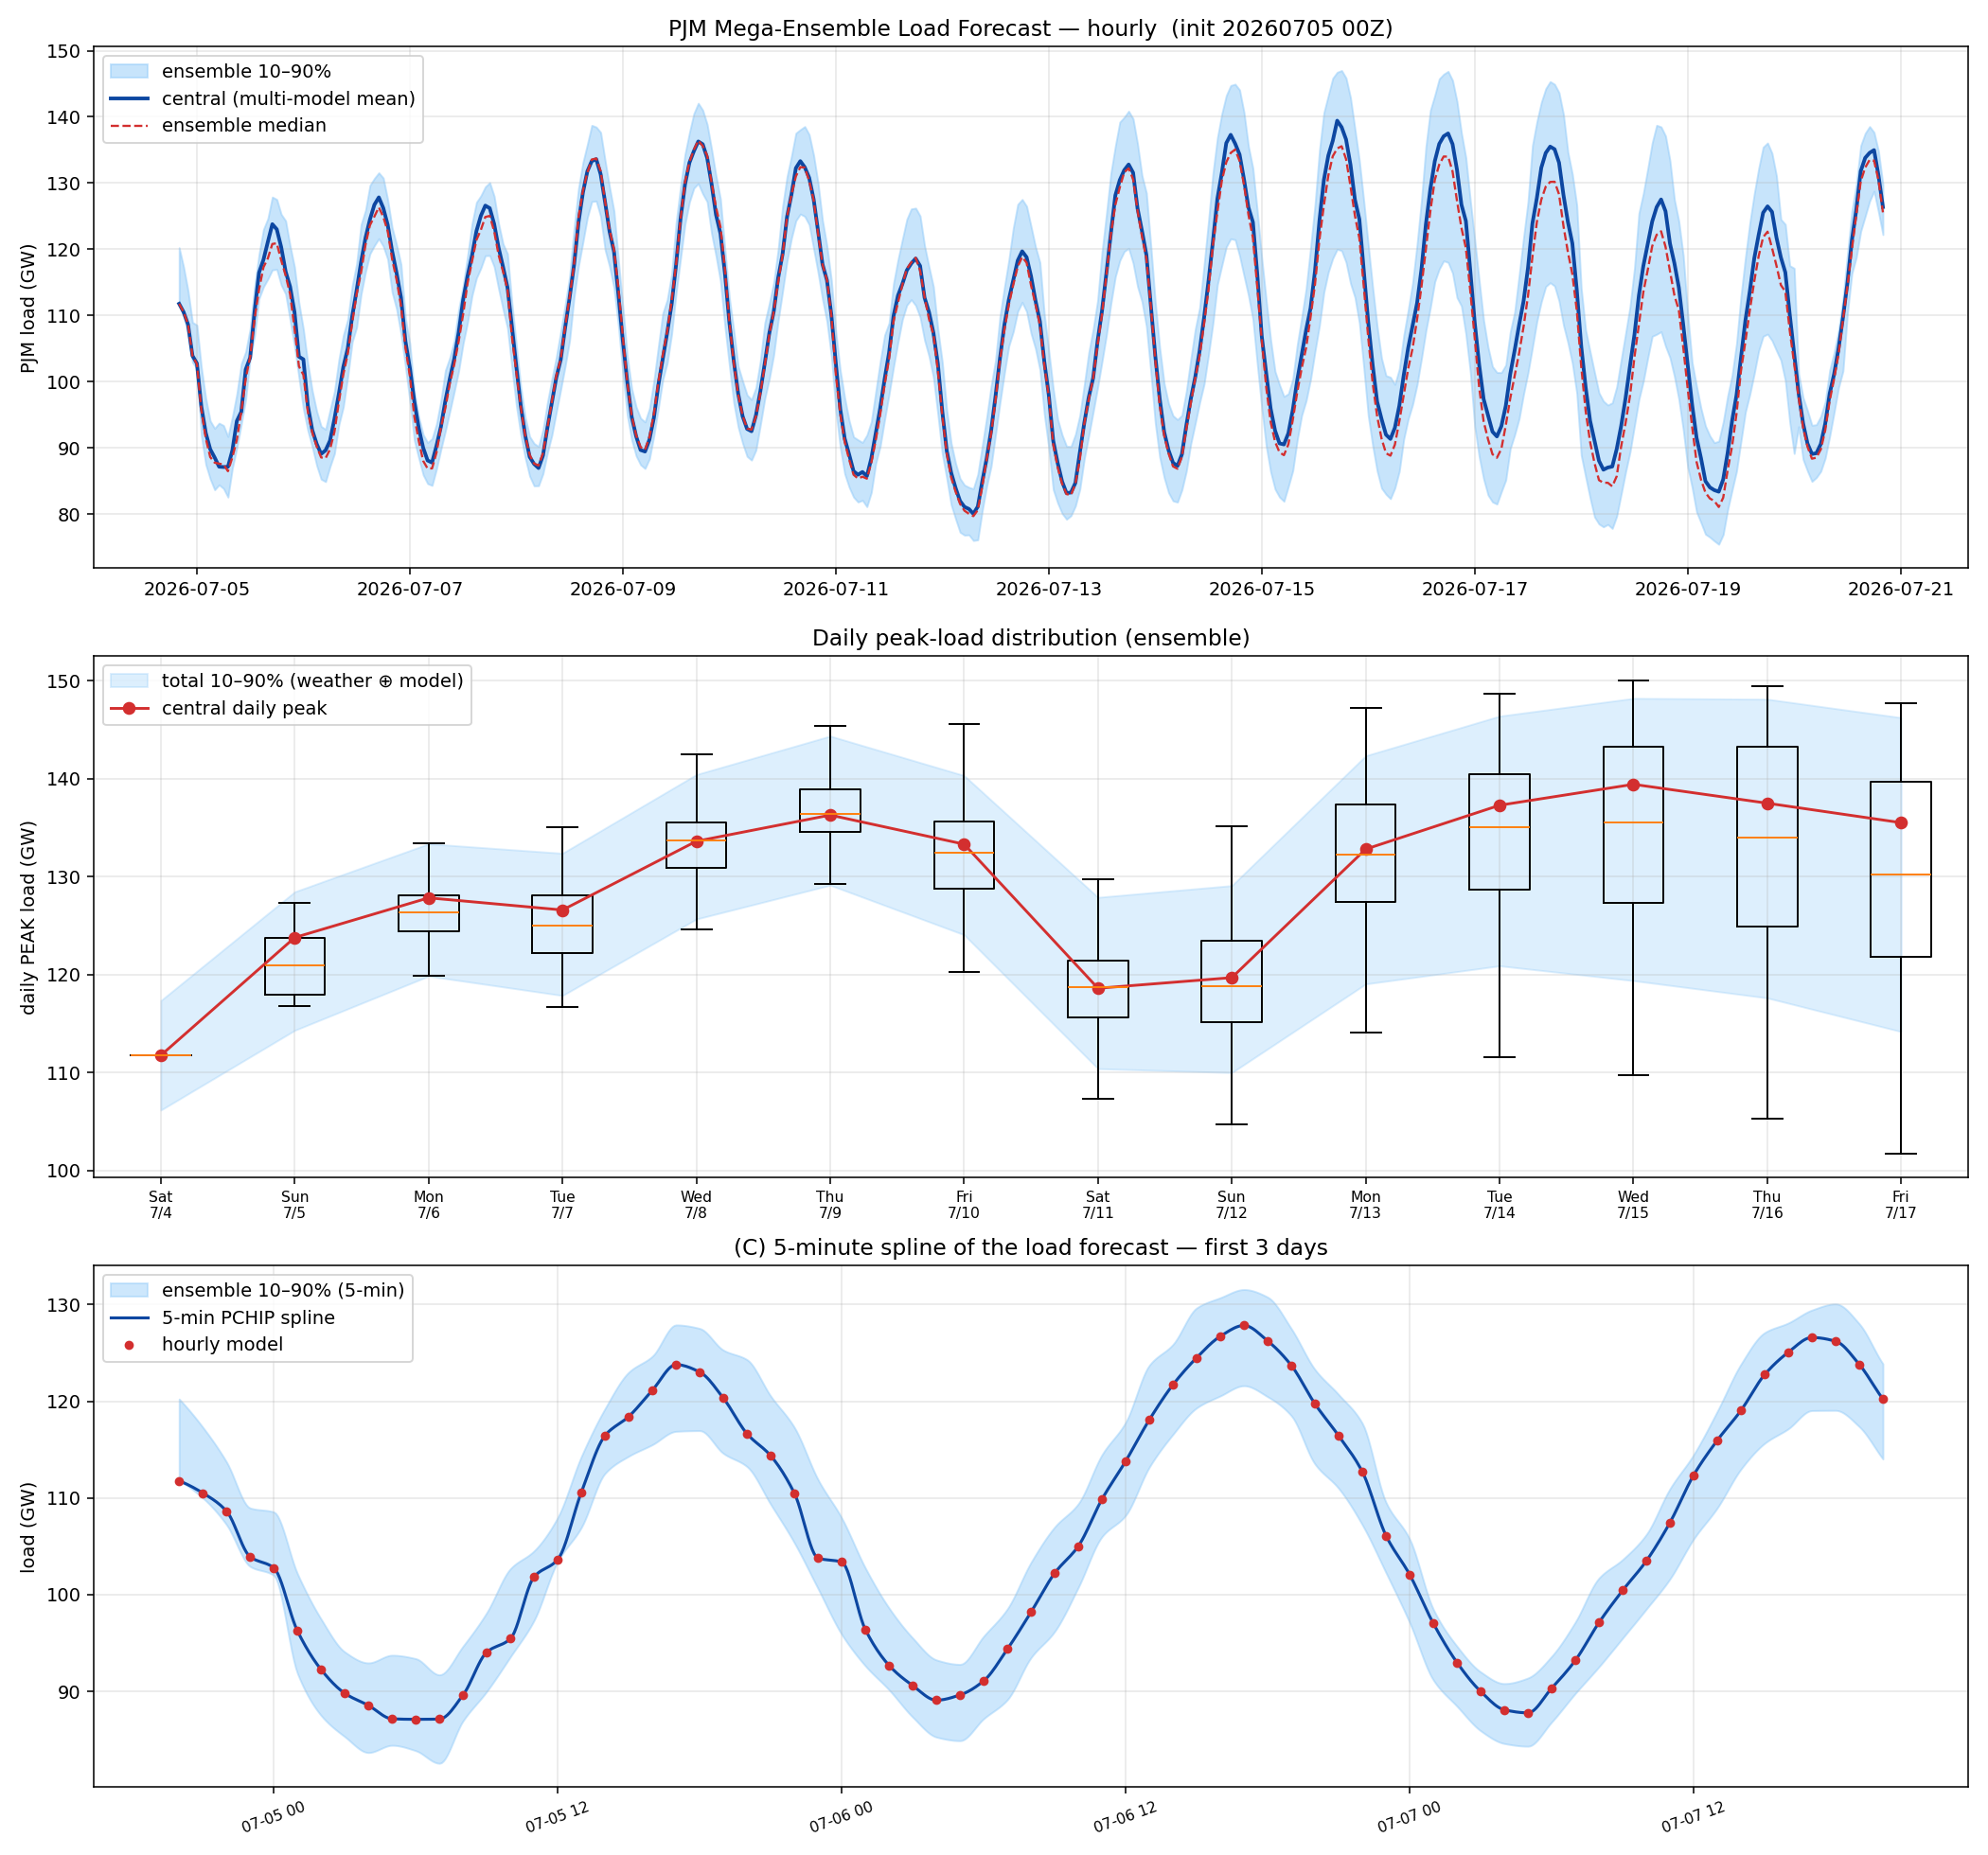

The table this chart was drawn from, first rows:
utc, tmpf, dwpf, cloud, load, ens_p10, ens_p50, ens_p90
2026-07-05 00:00:00+00:00, 80.62, 69.82, 67.24, 111761, 111761, 111761, 120229
2026-07-05 01:00:00+00:00, 79.65, 69.62, 68.64, 110507, 109989, 110507, 117308
2026-07-05 02:00:00+00:00, 78.34, 69.41, 70.03, 108640, 107234, 108640, 113725
2026-07-05 03:00:00+00:00, 76.99, 69.2, 71.43, 103911, 102912, 103911, 108957
2026-07-05 04:00:00+00:00, 75.75, 69.01, 72.83, 102762, 101996, 102658, 108545
2026-07-05 05:00:00+00:00, 74.84, 68.8, 74.22, 96237, 91846, 95740, 102157
2026-07-05 06:00:00+00:00, 73.86, 68.59, 75.62, 92242, 87497, 91405, 97462
2026-07-05 07:00:00+00:00, 73.48, 68.63, 74.81, 89789, 85305, 88610, 94070
2026-07-05 08:00:00+00:00, 73.15, 68.66, 74.01, 88539, 83664, 87755, 92939
2026-07-05 09:00:00+00:00, 72.88, 68.7, 73.2, 87152, 84414, 87600, 93729
2026-07-05 10:00:00+00:00, 72.85, 68.71, 72.4, 87100, 83856, 87503, 93377
2026-07-05 11:00:00+00:00, 73.31, 68.76, 71.61, 87127, 82550, 86473, 91703
2026-07-05 12:00:00+00:00, 74.37, 68.82, 70.8, 89626, 86950, 88562, 94678
2026-07-05 13:00:00+00:00, 75.87, 68.96, 70.62, 94051, 89984, 91211, 98141
2026-07-05 14:00:00+00:00, 77.7, 69.09, 70.44, 95438, 93569, 95434, 102680
2026-07-05 15:00:00+00:00, 79.66, 69.22, 70.26, 101844, 97335, 100432, 104524
2026-07-05 16:00:00+00:00, 81.52, 69.35, 70.1, 103634, 103431, 103733, 107988
2026-07-05 17:00:00+00:00, 82.96, 69.48, 69.92, 110600, 106953, 109481, 114305
2026-07-05 18:00:00+00:00, 83.85, 69.62, 69.75, 116455, 112540, 113896, 119252
2026-07-05 19:00:00+00:00, 84.12, 69.64, 69.8, 118417, 114312, 117276, 122999
2026-07-05 20:00:00+00:00, 83.81, 69.67, 69.84, 121140, 115507, 118639, 124656
2026-07-05 21:00:00+00:00, 82.89, 69.7, 69.88, 123785, 116884, 120795, 127889
2026-07-05 22:00:00+00:00, 81.59, 69.73, 69.93, 123014, 116958, 120904, 127526
2026-07-05 23:00:00+00:00, 80.16, 69.76, 69.97, 120313, 114599, 118331, 125282
2026-07-06 00:00:00+00:00, 78.75, 69.78, 70.01, 116627, 113235, 116030, 124295
2026-07-06 01:00:00+00:00, 77.3, 69.6, 69.61, 114356, 109328, 113235, 120528
2026-07-06 02:00:00+00:00, 75.89, 69.41, 69.19, 110478, 105348, 107981, 117287
2026-07-06 03:00:00+00:00, 74.61, 69.23, 68.79, 103768, 100610, 102310, 111889
2026-07-06 04:00:00+00:00, 73.53, 69.04, 68.38, 103365, 95886, 101014, 107919
2026-07-06 05:00:00+00:00, 72.83, 68.86, 67.97, 96375, 92626, 95453, 102745
2026-07-06 06:00:00+00:00, 72.43, 68.67, 67.57, 92677, 90151, 92292, 98610
2026-07-06 07:00:00+00:00, 72.2, 68.62, 67.6, 90591, 87328, 90196, 95509
2026-07-06 08:00:00+00:00, 71.97, 68.58, 67.63, 89076, 85265, 88550, 93246
2026-07-06 09:00:00+00:00, 71.71, 68.49, 67.65, 89623, 84892, 88429, 92788
2026-07-06 10:00:00+00:00, 71.5, 68.37, 67.69, 91082, 87163, 89779, 95698
2026-07-06 11:00:00+00:00, 71.8, 68.34, 67.71, 94364, 89125, 92419, 98525
2026-07-06 12:00:00+00:00, 72.68, 68.37, 67.74, 98194, 93478, 96922, 103334
2026-07-06 13:00:00+00:00, 74.01, 68.37, 66.63, 102225, 96186, 101094, 106990
2026-07-06 14:00:00+00:00, 75.44, 68.34, 65.54, 105023, 100752, 104183, 109404
2026-07-06 15:00:00+00:00, 76.88, 68.31, 64.43, 109871, 105990, 108877, 114472
2026-07-06 16:00:00+00:00, 78.27, 68.25, 63.32, 113804, 108197, 113211, 117826
2026-07-06 17:00:00+00:00, 79.44, 68.22, 62.2, 118084, 113182, 116493, 123721
2026-07-06 18:00:00+00:00, 80.22, 68.18, 61.09, 121713, 116577, 120668, 125881
2026-07-06 19:00:00+00:00, 80.53, 68.07, 61.28, 124502, 119307, 123632, 129647
2026-07-06 20:00:00+00:00, 80.4, 67.96, 61.47, 126715, 120550, 124943, 130705
2026-07-06 21:00:00+00:00, 79.77, 67.85, 61.66, 127835, 121601, 126334, 131552
2026-07-06 22:00:00+00:00, 78.82, 67.74, 61.84, 126232, 120463, 124898, 130763
2026-07-06 23:00:00+00:00, 77.74, 67.63, 62.03, 123700, 118496, 122731, 127499
2026-07-07 00:00:00+00:00, 76.63, 67.53, 62.21, 119719, 113501, 118516, 123276
2026-07-07 01:00:00+00:00, 75.42, 67.33, 62.24, 116423, 110987, 115386, 120687
2026-07-07 02:00:00+00:00, 74.17, 67.13, 62.27, 112705, 107212, 111463, 117710
2026-07-07 03:00:00+00:00, 72.94, 66.93, 62.31, 106104, 102262, 105157, 109540
2026-07-07 04:00:00+00:00, 71.84, 66.72, 62.34, 102071, 97103, 100815, 105742
2026-07-07 05:00:00+00:00, 71.11, 66.52, 62.38, 97022, 91167, 94722, 98484
2026-07-07 06:00:00+00:00, 70.7, 66.32, 62.4, 92977, 88456, 91054, 94660
2026-07-07 07:00:00+00:00, 70.48, 66.32, 62.67, 89987, 85919, 88026, 92004
2026-07-07 08:00:00+00:00, 70.23, 66.3, 62.96, 88089, 84596, 86863, 90800
2026-07-07 09:00:00+00:00, 69.96, 66.28, 63.23, 87771, 84316, 86895, 91378
2026-07-07 10:00:00+00:00, 69.72, 66.24, 63.5, 90317, 86814, 89276, 93615
2026-07-07 11:00:00+00:00, 70.07, 66.27, 63.79, 93191, 89773, 93051, 97156
... 325 more rows
